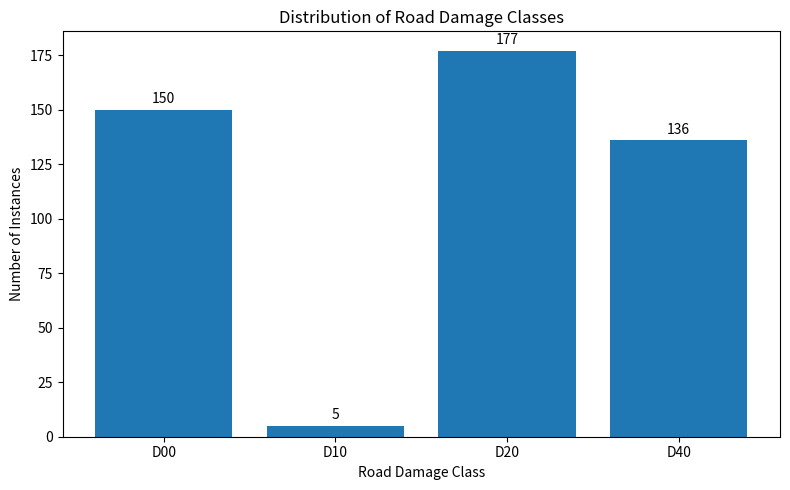

Here is the Python script that generated this plot:
import matplotlib.pyplot as plt

classes = ["D00", "D10", "D20", "D40"]
counts = [150, 5, 177, 136]

plt.figure(figsize=(8, 5))

bars = plt.bar(classes, counts)

plt.title("Distribution of Road Damage Classes")
plt.xlabel("Road Damage Class")
plt.ylabel("Number of Instances")

for bar, value in zip(bars, counts):
    plt.text(
        bar.get_x() + bar.get_width() / 2,
        value + 3,
        str(value),
        ha="center"
    )

plt.tight_layout()
plt.savefig("road_damage_class_distribution.png", dpi=300)
plt.show()
